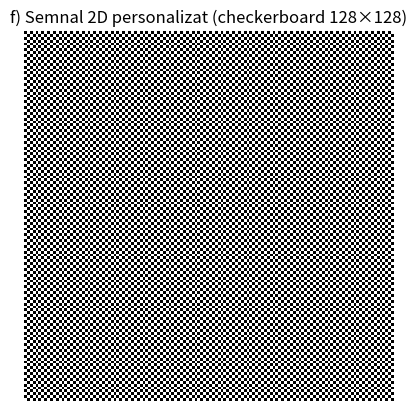

Python code for this plot:
import numpy as np
import matplotlib.pyplot as plt


rows, cols = 128, 128
ii, jj = np.indices((rows, cols))
checker = (ii + jj) % 2
checker = checker.astype(float)

plt.figure()
plt.imshow(checker, cmap='gray', interpolation='nearest')
plt.title('f) Semnal 2D personalizat (checkerboard 128×128)')
plt.axis('off')
plt.show()
